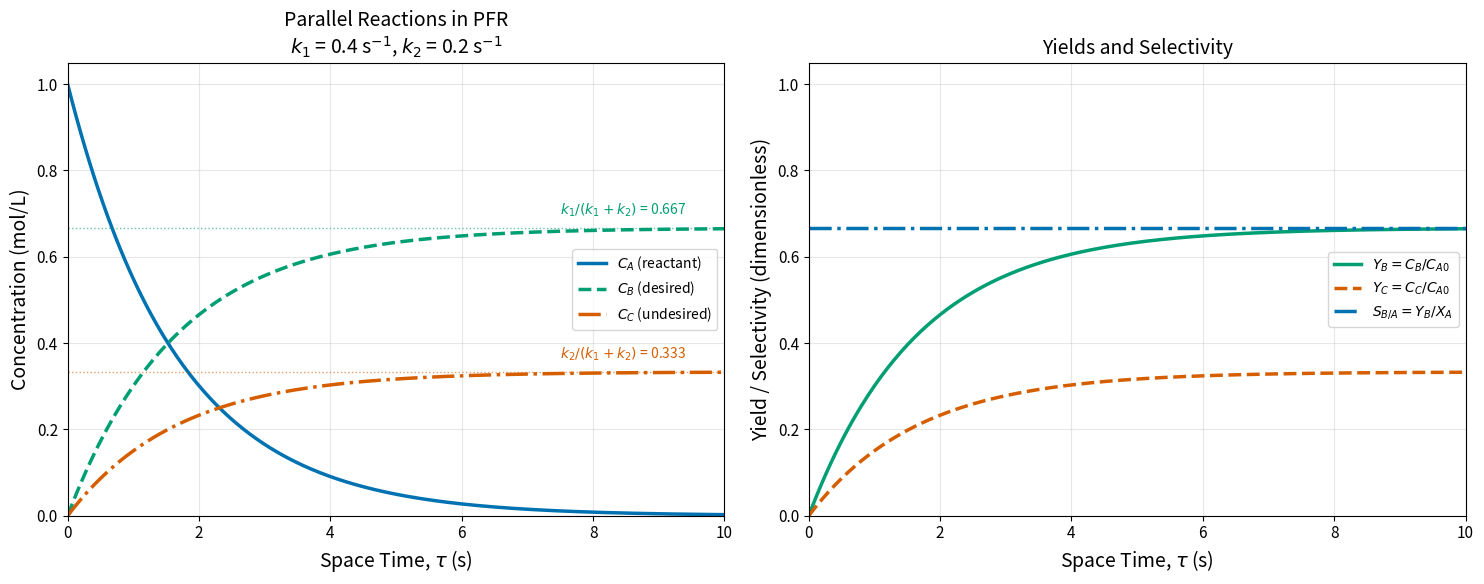
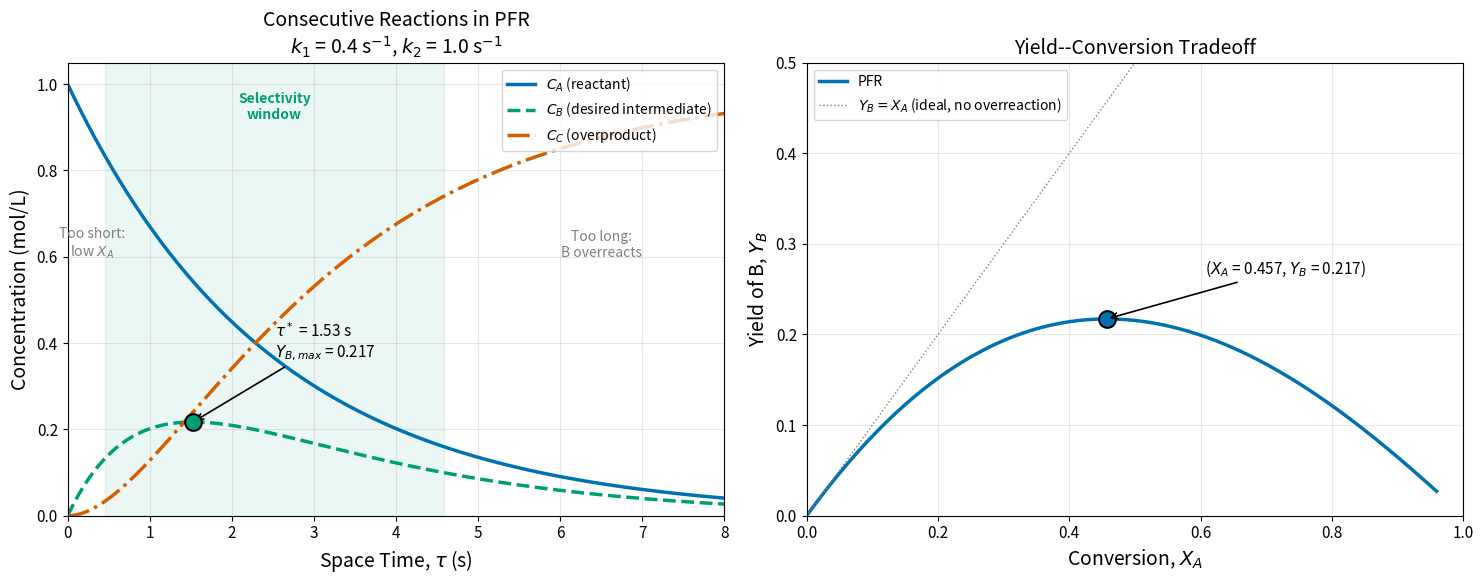
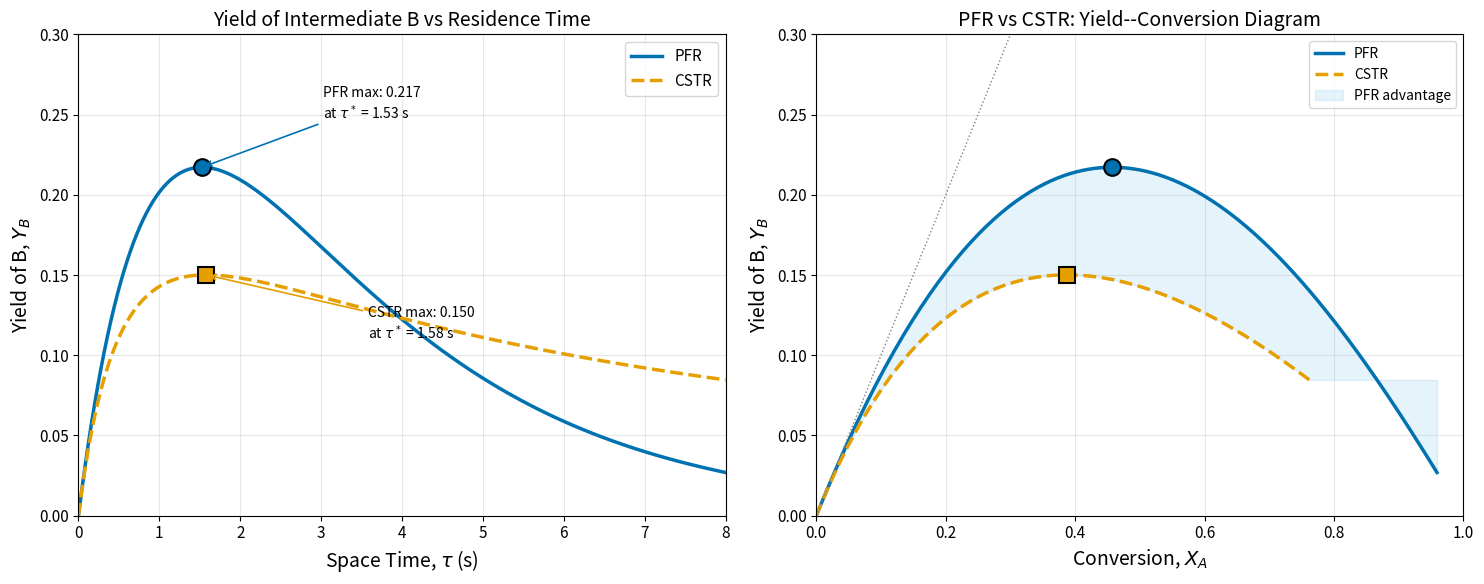
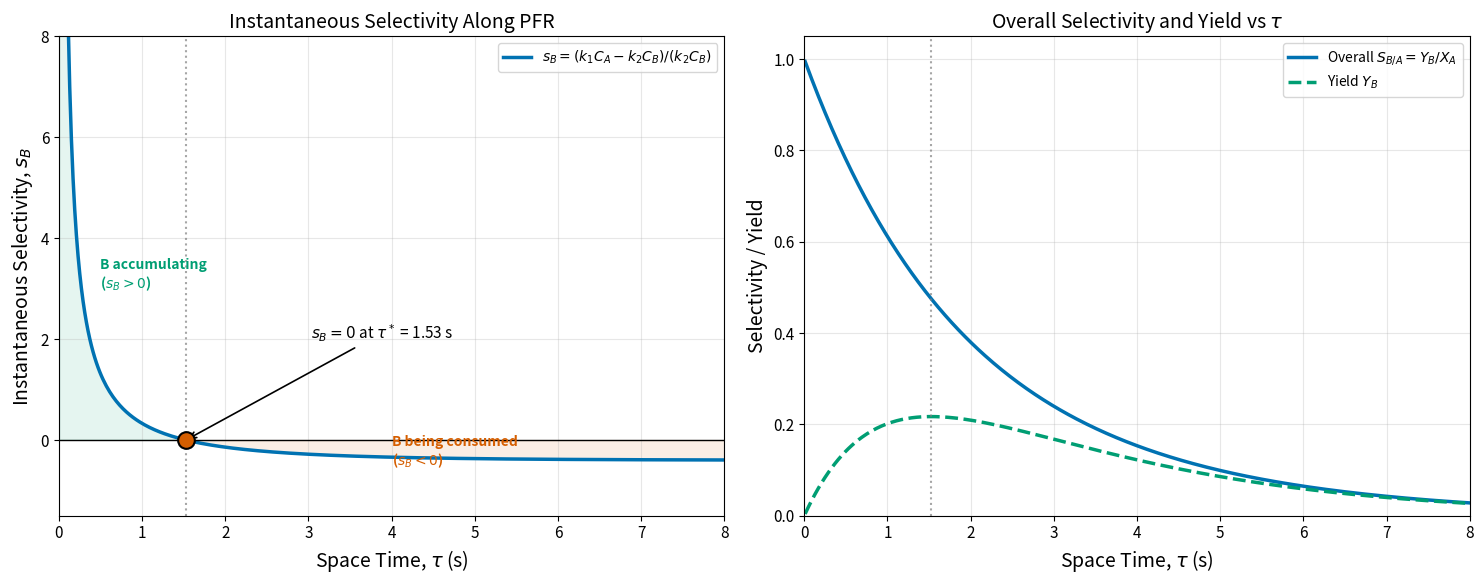
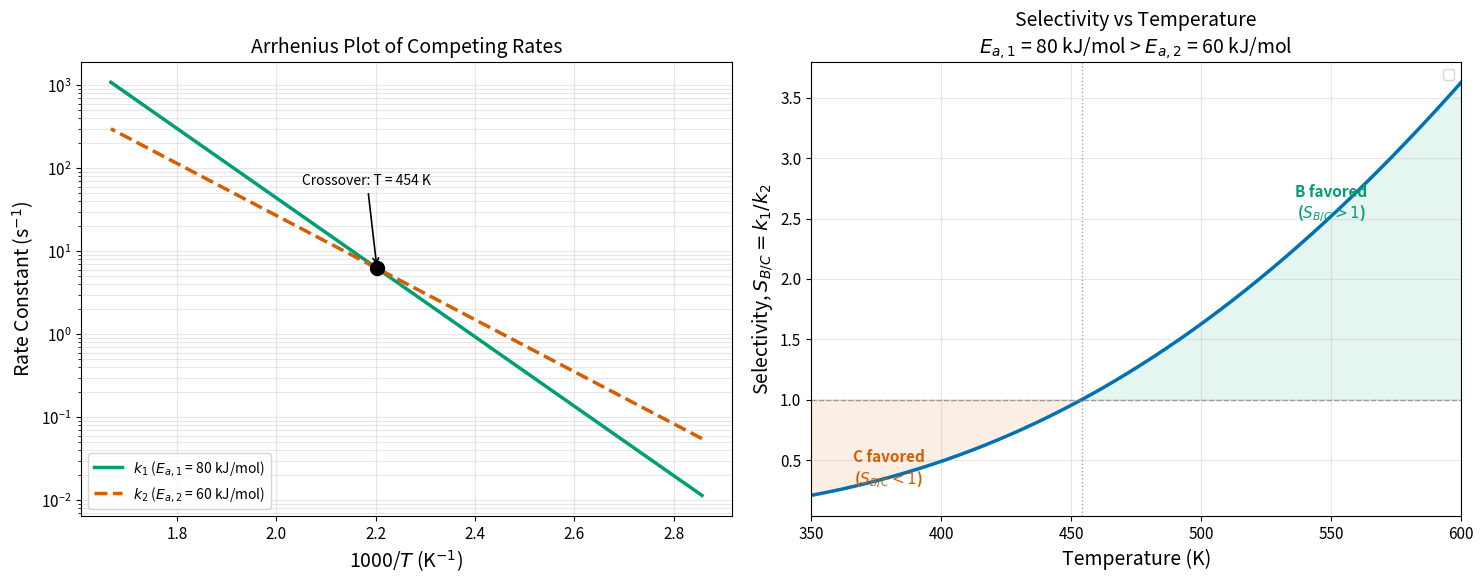
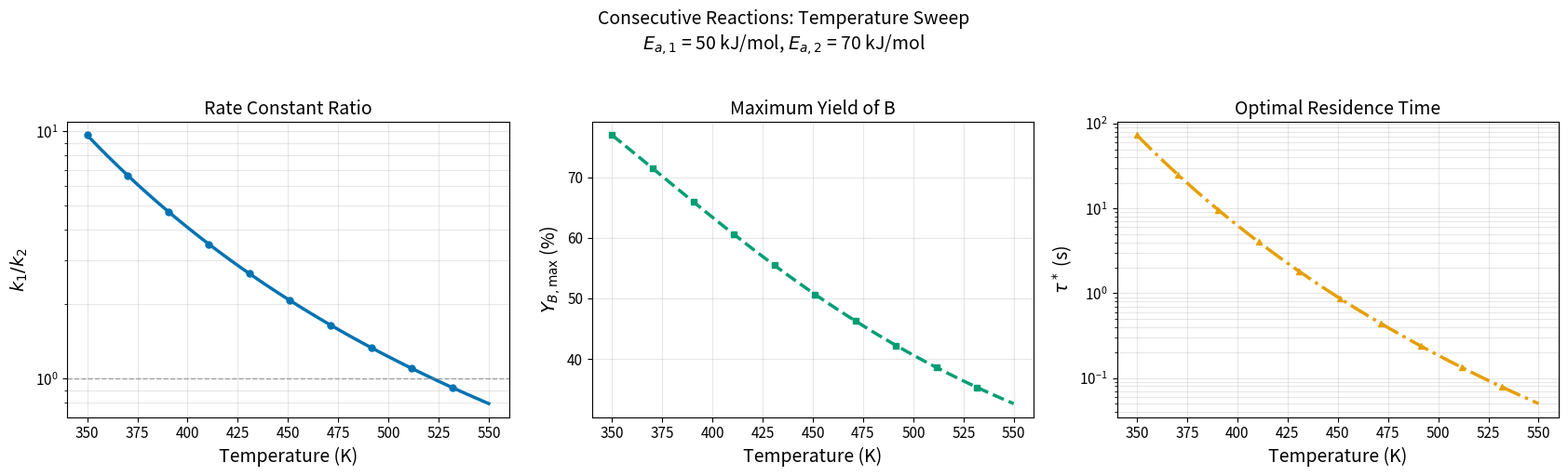
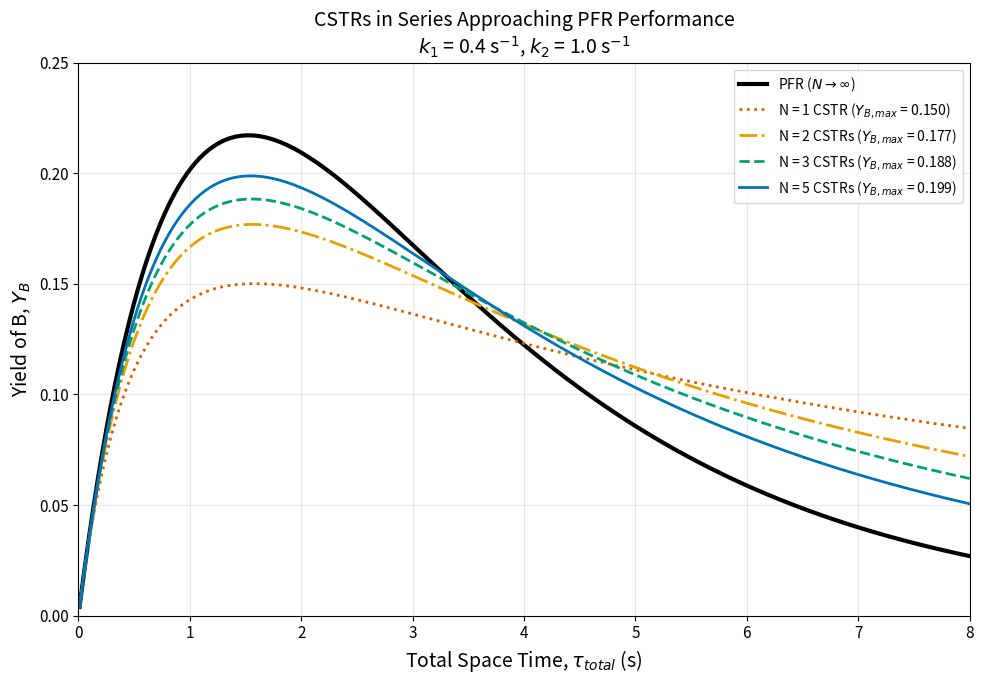
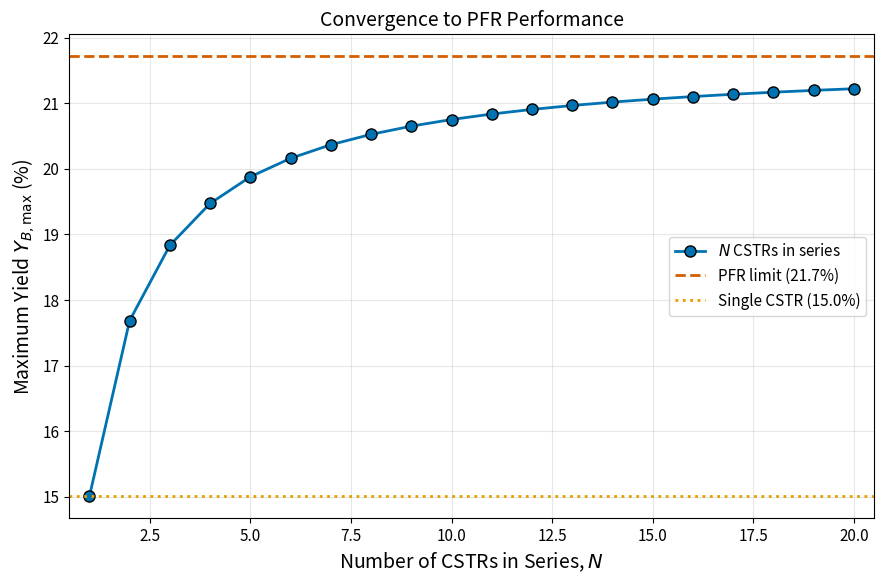

Generate these figures, in order, with matplotlib:
import numpy as np
import matplotlib.pyplot as plt

# Publication-quality plot defaults
plt.rcParams['figure.figsize'] = (8, 6)
plt.rcParams['font.size'] = 12
plt.rcParams['axes.labelsize'] = 14
plt.rcParams['axes.titlesize'] = 14
plt.rcParams['legend.fontsize'] = 11
plt.rcParams['xtick.labelsize'] = 11
plt.rcParams['ytick.labelsize'] = 11
plt.rcParams['lines.linewidth'] = 2
plt.rcParams['axes.grid'] = True
plt.rcParams['grid.alpha'] = 0.3

# Physical constant
R = 8.314  # Gas constant, J/(mol*K)

# Colorblind-safe color palette (Wong, 2011)
COLORS = {
    'blue': '#0072B2',
    'orange': '#E69F00',
    'green': '#009E73',
    'vermillion': '#D55E00',
    'skyblue': '#56B4E9',
    'purple': '#CC79A7'
}

print("Setup complete. Libraries imported successfully.")

def parallel_pfr_ode(tau, y, k1, k2):
    """ODE system for parallel reactions A -> B (desired), A -> C (undesired) in a PFR.

    Parameters
    ----------
    tau : float
        Space time (s) -- independent variable
    y : array-like
        State vector [C_A, C_B, C_C] in mol/L
    k1 : float
        Rate constant for A -> B (s^-1)
    k2 : float
        Rate constant for A -> C (s^-1)

    Returns
    -------
    list
        Derivatives [dCA/dtau, dCB/dtau, dCC/dtau]
    """
    C_A, C_B, C_C = y
    dCA = -(k1 + k2) * C_A
    dCB = k1 * C_A
    dCC = k2 * C_A
    return [dCA, dCB, dCC]


def parallel_pfr_analytical(tau, C_A0, k1, k2):
    """Analytical solution for parallel first-order reactions in a PFR.

    Parameters
    ----------
    tau : array-like
        Space time values (s)
    C_A0 : float
        Initial concentration of A (mol/L)
    k1 : float
        Rate constant for A -> B (s^-1)
    k2 : float
        Rate constant for A -> C (s^-1)

    Returns
    -------
    C_A, C_B, C_C : ndarray
        Concentration profiles (mol/L)
    """
    tau = np.asarray(tau)
    k_total = k1 + k2
    C_A = C_A0 * np.exp(-k_total * tau)
    C_B = C_A0 * (k1 / k_total) * (1 - np.exp(-k_total * tau))
    C_C = C_A0 * (k2 / k_total) * (1 - np.exp(-k_total * tau))
    return C_A, C_B, C_C

# =============================================
# ADJUSTABLE PARAMETERS
# =============================================
# Try changing k1 and k2 to see how the ratio
# k1/k2 controls the selectivity split.
k1 = 0.4   # s^-1 (desired: A -> B)
k2 = 0.2   # s^-1 (undesired: A -> C), so k1/k2 = 2
C_A0 = 1.0 # mol/L
tau_max = 10.0  # s
# =============================================

tau_range = np.linspace(0, tau_max, 300)

# Analytical solution
C_A, C_B, C_C = parallel_pfr_analytical(tau_range, C_A0, k1, k2)

# Calculate performance metrics
X_A = 1 - C_A / C_A0           # Conversion
Y_B = C_B / C_A0               # Yield of B
Y_C = C_C / C_A0               # Yield of C
S_BA = np.where(X_A > 1e-10, Y_B / X_A, k1 / (k1 + k2))  # Selectivity B from A

# Plot
fig, (ax1, ax2) = plt.subplots(1, 2, figsize=(15, 6))

# Left: Concentration profiles
ax1.plot(tau_range, C_A, color=COLORS['blue'], linewidth=2.5,
         linestyle='-', label=r'$C_A$ (reactant)')
ax1.plot(tau_range, C_B, color=COLORS['green'], linewidth=2.5,
         linestyle='--', label=r'$C_B$ (desired)')
ax1.plot(tau_range, C_C, color=COLORS['vermillion'], linewidth=2.5,
         linestyle='-.', label=r'$C_C$ (undesired)')

# Mark asymptotic yields
Y_B_inf = k1 / (k1 + k2)
Y_C_inf = k2 / (k1 + k2)
ax1.axhline(y=Y_B_inf * C_A0, color=COLORS['green'],
            linestyle=':', linewidth=1, alpha=0.6)
ax1.axhline(y=Y_C_inf * C_A0, color=COLORS['vermillion'],
            linestyle=':', linewidth=1, alpha=0.6)
ax1.text(tau_max * 0.75, Y_B_inf * C_A0 + 0.03,
         f'$k_1/(k_1+k_2)$ = {Y_B_inf:.3f}', fontsize=10,
         color=COLORS['green'])
ax1.text(tau_max * 0.75, Y_C_inf * C_A0 + 0.03,
         f'$k_2/(k_1+k_2)$ = {Y_C_inf:.3f}', fontsize=10,
         color=COLORS['vermillion'])

ax1.set_xlabel(r'Space Time, $\tau$ (s)')
ax1.set_ylabel('Concentration (mol/L)')
ax1.set_title(f'Parallel Reactions in PFR\n$k_1$ = {k1} s$^{{-1}}$, '
              f'$k_2$ = {k2} s$^{{-1}}$')
ax1.set_xlim(0, tau_max)
ax1.set_ylim(0, 1.05)
ax1.legend(loc='center right', fontsize=10)
ax1.grid(True, alpha=0.3)

# Right: Yields and selectivity
ax2.plot(tau_range, Y_B, color=COLORS['green'], linewidth=2.5,
         linestyle='-', label=r'$Y_B = C_B/C_{A0}$')
ax2.plot(tau_range, Y_C, color=COLORS['vermillion'], linewidth=2.5,
         linestyle='--', label=r'$Y_C = C_C/C_{A0}$')
ax2.plot(tau_range, S_BA, color=COLORS['blue'], linewidth=2.5,
         linestyle='-.', label=r'$S_{B/A} = Y_B/X_A$')

ax2.set_xlabel(r'Space Time, $\tau$ (s)')
ax2.set_ylabel('Yield / Selectivity (dimensionless)')
ax2.set_title('Yields and Selectivity')
ax2.set_xlim(0, tau_max)
ax2.set_ylim(0, 1.05)
ax2.legend(loc='center right', fontsize=10)
ax2.grid(True, alpha=0.3)

plt.tight_layout()
plt.show()

print(f"Selectivity S_B/C = k1/k2 = {k1/k2:.2f} (constant at all tau)")
print(f"Selectivity S_B/A = k1/(k1+k2) = {k1/(k1+k2):.4f} (constant at all tau)")
print("\nKey insight: For parallel first-order reactions, selectivity is independent")
print("of residence time. It depends only on the ratio of rate constants.")

def consecutive_pfr_ode(tau, y, k1, k2):
    """ODE system for consecutive reactions A -> B -> C in a PFR.

    Parameters
    ----------
    tau : float
        Space time (s) -- independent variable
    y : array-like
        State vector [C_A, C_B, C_C] in mol/L
    k1 : float
        Rate constant for A -> B (s^-1)
    k2 : float
        Rate constant for B -> C (s^-1)

    Returns
    -------
    list
        Derivatives [dCA/dtau, dCB/dtau, dCC/dtau]
    """
    C_A, C_B, C_C = y
    dCA = -k1 * C_A
    dCB = k1 * C_A - k2 * C_B
    dCC = k2 * C_B
    return [dCA, dCB, dCC]


def consecutive_pfr_analytical(tau, C_A0, k1, k2):
    """Analytical solution for consecutive first-order reactions in a PFR.

    Parameters
    ----------
    tau : array-like
        Space time values (s)
    C_A0 : float
        Initial concentration of A (mol/L)
    k1 : float
        Rate constant for A -> B (s^-1)
    k2 : float
        Rate constant for B -> C (s^-1)

    Returns
    -------
    C_A, C_B, C_C : ndarray
        Concentration profiles (mol/L)

    Notes
    -----
    Valid for k1 != k2. For k1 = k2, use C_B = C_A0 * k1 * tau * exp(-k1*tau).
    """
    tau = np.asarray(tau)
    C_A = C_A0 * np.exp(-k1 * tau)

    if np.abs(k2 - k1) < 1e-12:  # k1 == k2 special case
        C_B = C_A0 * k1 * tau * np.exp(-k1 * tau)
    else:
        C_B = C_A0 * k1 / (k2 - k1) * (np.exp(-k1 * tau) - np.exp(-k2 * tau))

    C_C = C_A0 - C_A - C_B
    return C_A, C_B, C_C


def consecutive_cstr(tau, C_A0, k1, k2):
    """Steady-state solution for consecutive first-order reactions in a CSTR.

    Parameters
    ----------
    tau : array-like
        Space time values (s)
    C_A0 : float
        Inlet concentration of A (mol/L)
    k1 : float
        Rate constant for A -> B (s^-1)
    k2 : float
        Rate constant for B -> C (s^-1)

    Returns
    -------
    C_A, C_B, C_C : ndarray
        Exit concentrations (mol/L)
    """
    tau = np.asarray(tau)
    C_A = C_A0 / (1 + k1 * tau)
    C_B = k1 * tau * C_A0 / ((1 + k1 * tau) * (1 + k2 * tau))
    C_C = C_A0 - C_A - C_B
    return C_A, C_B, C_C


def tau_opt_pfr(k1, k2):
    """Optimal PFR residence time for maximum yield of B.

    Parameters
    ----------
    k1 : float
        Rate constant for A -> B (s^-1)
    k2 : float
        Rate constant for B -> C (s^-1)

    Returns
    -------
    float
        Optimal residence time (s)

    Notes
    -----
    tau* = ln(k2/k1) / (k2 - k1)  for k1 != k2
    tau* = 1/k1                     for k1 == k2
    """
    if np.abs(k2 - k1) < 1e-12:
        return 1.0 / k1
    return np.log(k2 / k1) / (k2 - k1)


def tau_opt_cstr(k1, k2):
    """Optimal CSTR residence time for maximum yield of B.

    Parameters
    ----------
    k1 : float
        Rate constant for A -> B (s^-1)
    k2 : float
        Rate constant for B -> C (s^-1)

    Returns
    -------
    float
        Optimal residence time (s)

    Notes
    -----
    tau* = 1 / sqrt(k1 * k2)
    """
    return 1.0 / np.sqrt(k1 * k2)

# =============================================
# ADJUSTABLE PARAMETERS
# =============================================
# Consecutive reactions A -> B -> C.
# Try making k2 >> k1 or k1 >> k2 to see how
# the selectivity window changes.
k1_cons = 0.4   # s^-1 (A -> B)
k2_cons = 1.0   # s^-1 (B -> C)
C_A0 = 1.0      # mol/L
# =============================================

tau_range = np.linspace(0, 8, 400)

# PFR solution
C_A_pfr, C_B_pfr, C_C_pfr = consecutive_pfr_analytical(
    tau_range, C_A0, k1_cons, k2_cons)

# Optimal tau for PFR
tau_star_pfr = tau_opt_pfr(k1_cons, k2_cons)
_, C_B_max_pfr, _ = consecutive_pfr_analytical(
    tau_star_pfr, C_A0, k1_cons, k2_cons)
Y_B_max_pfr = C_B_max_pfr / C_A0

# Convert to yields
Y_B_pfr = C_B_pfr / C_A0
X_A_pfr = 1 - C_A_pfr / C_A0

# Plot
fig, (ax1, ax2) = plt.subplots(1, 2, figsize=(15, 6))

# Left: Concentration profiles
ax1.plot(tau_range, C_A_pfr, color=COLORS['blue'], linewidth=2.5,
         label=r'$C_A$ (reactant)')
ax1.plot(tau_range, C_B_pfr, color=COLORS['green'], linewidth=2.5,
         linestyle='--', label=r'$C_B$ (desired intermediate)')
ax1.plot(tau_range, C_C_pfr, color=COLORS['vermillion'], linewidth=2.5,
         linestyle='-.', label=r'$C_C$ (overproduct)')

# Mark the maximum of B
ax1.plot(tau_star_pfr, C_B_max_pfr, 'o', color=COLORS['green'],
         markersize=12, markeredgecolor='black', markeredgewidth=1.5,
         zorder=5)
ax1.annotate(f'$\\tau^*$ = {tau_star_pfr:.2f} s\n'
             f'$Y_{{B,max}}$ = {Y_B_max_pfr:.3f}',
             xy=(tau_star_pfr, C_B_max_pfr),
             xytext=(tau_star_pfr + 1.0, C_B_max_pfr + 0.15),
             fontsize=11,
             arrowprops=dict(arrowstyle='->', color='black', lw=1.2))

# Shade the selectivity window
# Window: tau from 0.5*tau_star to 2*tau_star (approximate region of high Y_B)
tau_window_lo = tau_star_pfr * 0.3
tau_window_hi = tau_star_pfr * 3.0
ax1.axvspan(tau_window_lo, tau_window_hi, alpha=0.08,
            color=COLORS['green'])
ax1.text((tau_window_lo + tau_window_hi) / 2, 0.92,
         'Selectivity\nwindow', fontsize=10, ha='center',
         color=COLORS['green'], fontweight='bold')

# Annotations for too-short and too-long
ax1.annotate('Too short:\nlow $X_A$', xy=(0.3, 0.6), fontsize=10,
             ha='center', color='gray')
ax1.annotate('Too long:\nB overreacts', xy=(6.5, 0.6), fontsize=10,
             ha='center', color='gray')

ax1.set_xlabel(r'Space Time, $\tau$ (s)')
ax1.set_ylabel('Concentration (mol/L)')
ax1.set_title(f'Consecutive Reactions in PFR\n'
              f'$k_1$ = {k1_cons} s$^{{-1}}$, $k_2$ = {k2_cons} s$^{{-1}}$')
ax1.set_xlim(0, 8)
ax1.set_ylim(0, 1.05)
ax1.legend(loc='upper right', fontsize=10)
ax1.grid(True, alpha=0.3)

# Right: Yield of B vs conversion
ax2.plot(X_A_pfr, Y_B_pfr, color=COLORS['blue'], linewidth=2.5,
         label='PFR')

# Mark maximum yield point
X_A_at_star = 1 - np.exp(-k1_cons * tau_star_pfr)
ax2.plot(X_A_at_star, Y_B_max_pfr, 'o', color=COLORS['blue'],
         markersize=12, markeredgecolor='black', markeredgewidth=1.5)
ax2.annotate(f'($X_A$ = {X_A_at_star:.3f}, $Y_B$ = {Y_B_max_pfr:.3f})',
             xy=(X_A_at_star, Y_B_max_pfr),
             xytext=(X_A_at_star + 0.15, Y_B_max_pfr + 0.05),
             fontsize=11,
             arrowprops=dict(arrowstyle='->', color='black', lw=1.2))

# 45-degree line (maximum possible yield if no overreaction)
X_line = np.linspace(0, 1, 100)
ax2.plot(X_line, X_line, ':', color='gray', linewidth=1,
         label=r'$Y_B = X_A$ (ideal, no overreaction)')

ax2.set_xlabel(r'Conversion, $X_A$')
ax2.set_ylabel(r'Yield of B, $Y_B$')
ax2.set_title('Yield--Conversion Tradeoff')
ax2.set_xlim(0, 1)
ax2.set_ylim(0, 0.5)
ax2.legend(loc='upper left', fontsize=10)
ax2.grid(True, alpha=0.3)

plt.tight_layout()
plt.show()

print(f"Optimal PFR residence time: tau* = {tau_star_pfr:.3f} s")
print(f"Maximum yield of B: Y_B,max = {Y_B_max_pfr:.3f} ({Y_B_max_pfr*100:.1f}%)")
print(f"Conversion at tau*: X_A = {X_A_at_star:.3f} ({X_A_at_star*100:.1f}%)")

# CSTR solution
C_A_cstr, C_B_cstr, C_C_cstr = consecutive_cstr(
    tau_range, C_A0, k1_cons, k2_cons)

Y_B_cstr = C_B_cstr / C_A0
X_A_cstr = 1 - C_A_cstr / C_A0

# CSTR optimal
tau_star_cstr = tau_opt_cstr(k1_cons, k2_cons)
_, C_B_max_cstr, _ = consecutive_cstr(
    tau_star_cstr, C_A0, k1_cons, k2_cons)
Y_B_max_cstr = C_B_max_cstr / C_A0

# Also compute using the formula
Y_B_max_cstr_formula = 1.0 / (1 + np.sqrt(k2_cons / k1_cons))**2

fig, (ax1, ax2) = plt.subplots(1, 2, figsize=(15, 6))

# Left: Yield vs tau
ax1.plot(tau_range, Y_B_pfr, color=COLORS['blue'], linewidth=2.5,
         label='PFR')
ax1.plot(tau_range, Y_B_cstr, color=COLORS['orange'], linewidth=2.5,
         linestyle='--', label='CSTR')

# Mark maxima
ax1.plot(tau_star_pfr, Y_B_max_pfr, 'o', color=COLORS['blue'],
         markersize=12, markeredgecolor='black', markeredgewidth=1.5)
ax1.plot(tau_star_cstr, Y_B_max_cstr, 's', color=COLORS['orange'],
         markersize=12, markeredgecolor='black', markeredgewidth=1.5)

ax1.annotate(f'PFR max: {Y_B_max_pfr:.3f}\nat $\\tau^*$ = {tau_star_pfr:.2f} s',
             xy=(tau_star_pfr, Y_B_max_pfr),
             xytext=(tau_star_pfr + 1.5, Y_B_max_pfr + 0.03),
             fontsize=10,
             arrowprops=dict(arrowstyle='->', color=COLORS['blue'], lw=1.2))
ax1.annotate(f'CSTR max: {Y_B_max_cstr:.3f}\nat $\\tau^*$ = {tau_star_cstr:.2f} s',
             xy=(tau_star_cstr, Y_B_max_cstr),
             xytext=(tau_star_cstr + 2.0, Y_B_max_cstr - 0.04),
             fontsize=10,
             arrowprops=dict(arrowstyle='->', color=COLORS['orange'], lw=1.2))

ax1.set_xlabel(r'Space Time, $\tau$ (s)')
ax1.set_ylabel(r'Yield of B, $Y_B$')
ax1.set_title('Yield of Intermediate B vs Residence Time')
ax1.set_xlim(0, 8)
ax1.set_ylim(0, 0.30)
ax1.legend(loc='upper right', fontsize=11)
ax1.grid(True, alpha=0.3)

# Right: Yield vs Conversion (parametric plot)
ax2.plot(X_A_pfr, Y_B_pfr, color=COLORS['blue'], linewidth=2.5,
         label='PFR')
ax2.plot(X_A_cstr, Y_B_cstr, color=COLORS['orange'], linewidth=2.5,
         linestyle='--', label='CSTR')

# Mark maxima
X_A_pfr_star = 1 - np.exp(-k1_cons * tau_star_pfr)
X_A_cstr_star = 1 - 1 / (1 + k1_cons * tau_star_cstr)
ax2.plot(X_A_pfr_star, Y_B_max_pfr, 'o', color=COLORS['blue'],
         markersize=12, markeredgecolor='black', markeredgewidth=1.5)
ax2.plot(X_A_cstr_star, Y_B_max_cstr, 's', color=COLORS['orange'],
         markersize=12, markeredgecolor='black', markeredgewidth=1.5)

# Shade the PFR advantage region
ax2.fill_between(X_A_pfr, Y_B_pfr,
                 np.interp(X_A_pfr, X_A_cstr, Y_B_cstr),
                 alpha=0.15, color=COLORS['skyblue'],
                 label='PFR advantage')

# 45-degree line
ax2.plot(X_line, X_line, ':', color='gray', linewidth=1)

ax2.set_xlabel(r'Conversion, $X_A$')
ax2.set_ylabel(r'Yield of B, $Y_B$')
ax2.set_title('PFR vs CSTR: Yield--Conversion Diagram')
ax2.set_xlim(0, 1)
ax2.set_ylim(0, 0.30)
ax2.legend(loc='upper right', fontsize=10)
ax2.grid(True, alpha=0.3)

plt.tight_layout()
plt.show()

print("Comparison of Maximum B Yield")
print("=" * 50)
print(f"{'Reactor':>8} | {'tau* (s)':>10} | {'Y_B,max':>10} | {'X_A at tau*':>12}")
print("-" * 50)
print(f"{'PFR':>8} | {tau_star_pfr:>10.3f} | {Y_B_max_pfr:>10.3f} | {X_A_pfr_star:>12.3f}")
print(f"{'CSTR':>8} | {tau_star_cstr:>10.3f} | {Y_B_max_cstr:>10.3f} | {X_A_cstr_star:>12.3f}")
print(f"\nPFR advantage: {(Y_B_max_pfr/Y_B_max_cstr - 1)*100:.1f}% higher maximum yield")
print(f"CSTR formula check: Y_B,max = 1/(1+sqrt(k2/k1))^2 = {Y_B_max_cstr_formula:.3f}")

# Instantaneous selectivity for consecutive reactions A -> B -> C
tau_inst = np.linspace(0.01, 8, 400)
C_A_inst, C_B_inst, C_C_inst = consecutive_pfr_analytical(
    tau_inst, C_A0, k1_cons, k2_cons)

# Net rate of B formation: r_B_net = k1*C_A - k2*C_B
r_B_net = k1_cons * C_A_inst - k2_cons * C_B_inst
# Rate of C formation: r_C = k2*C_B
r_C = k2_cons * C_B_inst

# Instantaneous selectivity: s_B = r_B_net / r_C (undefined at tau=0 where C_B=0)
with np.errstate(divide='ignore', invalid='ignore'):
    s_B = np.where(C_B_inst > 1e-10, r_B_net / r_C, np.nan)

# Overall selectivity: S_B/A = Y_B / X_A
Y_B_inst = C_B_inst / C_A0
X_A_inst = 1 - C_A_inst / C_A0
with np.errstate(divide='ignore', invalid='ignore'):
    S_BA_inst = np.where(X_A_inst > 1e-10, Y_B_inst / X_A_inst, np.nan)

fig, (ax1, ax2) = plt.subplots(1, 2, figsize=(15, 6))

# Left: Instantaneous selectivity vs tau
ax1.plot(tau_inst, s_B, color=COLORS['blue'], linewidth=2.5,
         label=r'$s_B = (k_1 C_A - k_2 C_B) / (k_2 C_B)$')
ax1.axhline(y=0, color='black', linewidth=1)
ax1.axvline(x=tau_star_pfr, color='gray', linestyle=':', linewidth=1.5, alpha=0.7)
ax1.plot(tau_star_pfr, 0, 'o', color=COLORS['vermillion'], markersize=12,
         markeredgecolor='black', markeredgewidth=1.5, zorder=5)
ax1.annotate(r'$s_B = 0$ at $\tau^*$' + f' = {tau_star_pfr:.2f} s',
             xy=(tau_star_pfr, 0),
             xytext=(tau_star_pfr + 1.5, 2),
             fontsize=11,
             arrowprops=dict(arrowstyle='->', color='black', lw=1.2))

# Shade regions
ax1.fill_between(tau_inst, s_B, 0,
                 where=(~np.isnan(s_B)) & (s_B > 0),
                 alpha=0.1, color=COLORS['green'])
ax1.fill_between(tau_inst, s_B, 0,
                 where=(~np.isnan(s_B)) & (s_B < 0),
                 alpha=0.1, color=COLORS['vermillion'])
ax1.text(0.5, 3, 'B accumulating\n($s_B > 0$)', fontsize=10,
         color=COLORS['green'], fontweight='bold')
ax1.text(4.0, -0.5, 'B being consumed\n($s_B < 0$)', fontsize=10,
         color=COLORS['vermillion'], fontweight='bold')

ax1.set_xlabel(r'Space Time, $\tau$ (s)')
ax1.set_ylabel(r'Instantaneous Selectivity, $s_B$')
ax1.set_title('Instantaneous Selectivity Along PFR')
ax1.set_xlim(0, 8)
ax1.set_ylim(-1.5, 8)
ax1.legend(loc='upper right', fontsize=10)
ax1.grid(True, alpha=0.3)

# Right: Compare overall vs instantaneous
ax2.plot(tau_inst, S_BA_inst, color=COLORS['blue'], linewidth=2.5,
         label=r'Overall $S_{B/A} = Y_B / X_A$')
ax2.plot(tau_inst, Y_B_inst, color=COLORS['green'], linewidth=2.5,
         linestyle='--', label=r'Yield $Y_B$')
ax2.axvline(x=tau_star_pfr, color='gray', linestyle=':', linewidth=1.5, alpha=0.7)

ax2.set_xlabel(r'Space Time, $\tau$ (s)')
ax2.set_ylabel('Selectivity / Yield')
ax2.set_title(r'Overall Selectivity and Yield vs $\tau$')
ax2.set_xlim(0, 8)
ax2.set_ylim(0, 1.05)
ax2.legend(loc='upper right', fontsize=10)
ax2.grid(True, alpha=0.3)

plt.tight_layout()
plt.show()

print("Key insight: instantaneous selectivity s_B crosses zero at tau*.")
print("Before tau*: B is being produced faster than consumed (s_B > 0).")
print("After tau*:  B is being consumed faster than produced (s_B < 0).")
print("Overall selectivity S_B/A starts at 1 (initially all reacted A becomes B)")
print("and decreases monotonically as more B overreacts to C.")

# =============================================
# ADJUSTABLE PARAMETERS
# =============================================
# Arrhenius parameters for parallel reactions
# (from the "Parallel Reactions: Temperature Selection"
#  example in Chapter 5).
# Try swapping Ea1 and Ea2 to see how the
# selectivity vs T curve inverts.
A1_par = 1e10     # s^-1
Ea1_par = 80e3    # J/mol (desired reaction)
A2_par = 5e7      # s^-1
Ea2_par = 60e3    # J/mol (undesired reaction)
# =============================================

# Temperature sweep
T_range = np.linspace(350, 600, 200)  # K

k1_T = A1_par * np.exp(-Ea1_par / (R * T_range))
k2_T = A2_par * np.exp(-Ea2_par / (R * T_range))

S_BC = k1_T / k2_T  # Selectivity ratio

fig, (ax1, ax2) = plt.subplots(1, 2, figsize=(15, 6))

# Left: Arrhenius plot of k1, k2
inv_T_1000 = 1000 / T_range
ax1.semilogy(inv_T_1000, k1_T, color=COLORS['green'], linewidth=2.5,
             label=f'$k_1$ ($E_{{a,1}}$ = {Ea1_par/1000:.0f} kJ/mol)')
ax1.semilogy(inv_T_1000, k2_T, color=COLORS['vermillion'], linewidth=2.5,
             linestyle='--',
             label=f'$k_2$ ($E_{{a,2}}$ = {Ea2_par/1000:.0f} kJ/mol)')

# Find crossover temperature where k1 = k2
T_cross = (Ea1_par - Ea2_par) / (R * np.log(A1_par / A2_par))
k_cross = A1_par * np.exp(-Ea1_par / (R * T_cross))
ax1.plot(1000 / T_cross, k_cross, 'ko', markersize=10, zorder=5)
ax1.annotate(f'Crossover: T = {T_cross:.0f} K',
             xy=(1000 / T_cross, k_cross),
             xytext=(1000 / T_cross - 0.15, k_cross * 10),
             fontsize=10,
             arrowprops=dict(arrowstyle='->', color='black', lw=1.2))

ax1.set_xlabel('1000/$T$ (K$^{-1}$)')
ax1.set_ylabel(r'Rate Constant (s$^{-1}$)')
ax1.set_title('Arrhenius Plot of Competing Rates')
ax1.legend(loc='lower left', fontsize=10)
ax1.grid(True, alpha=0.3, which='both')

# Right: Selectivity vs Temperature
ax2.plot(T_range, S_BC, color=COLORS['blue'], linewidth=2.5)
ax2.axhline(y=1.0, color='gray', linestyle='--', linewidth=1, alpha=0.7)
ax2.axvline(x=T_cross, color='gray', linestyle=':', linewidth=1, alpha=0.7)

# Shade regions
ax2.fill_between(T_range, S_BC, 1.0,
                 where=(S_BC > 1), alpha=0.1, color=COLORS['green'])
ax2.fill_between(T_range, S_BC, 1.0,
                 where=(S_BC < 1), alpha=0.1, color=COLORS['vermillion'])

ax2.text(550, 2.5, 'B favored\n($S_{B/C} > 1$)', fontsize=11,
         ha='center', color=COLORS['green'], fontweight='bold')
ax2.text(380, 0.3, 'C favored\n($S_{B/C} < 1$)', fontsize=11,
         ha='center', color=COLORS['vermillion'], fontweight='bold')

ax2.set_xlabel('Temperature (K)')
ax2.set_ylabel(r'Selectivity, $S_{B/C} = k_1/k_2$')
ax2.set_title(f'Selectivity vs Temperature\n'
              f'$E_{{a,1}}$ = {Ea1_par/1000:.0f} kJ/mol > '
              f'$E_{{a,2}}$ = {Ea2_par/1000:.0f} kJ/mol')
ax2.set_xlim(350, 600)
ax2.legend(fontsize=10)
ax2.grid(True, alpha=0.3)

plt.tight_layout()
plt.show()

print(f"Since Ea,1 ({Ea1_par/1000:.0f} kJ/mol) > Ea,2 ({Ea2_par/1000:.0f} kJ/mol):")
print(f"  Higher temperature IMPROVES selectivity to B.")
print(f"  Crossover temperature: T = {T_cross:.0f} K")
print(f"  S_B/C at 400 K: {A1_par*np.exp(-Ea1_par/(R*400)) / (A2_par*np.exp(-Ea2_par/(R*400))):.2f}")
print(f"  S_B/C at 500 K: {A1_par*np.exp(-Ea1_par/(R*500)) / (A2_par*np.exp(-Ea2_par/(R*500))):.2f}")

# =============================================
# ADJUSTABLE PARAMETERS
# =============================================
# Consecutive reactions: temperature effects
# (from the "Temperature Effect on Consecutive
#  Reaction Selectivity" example in Chapter 5).
# Try making Ea1 > Ea2 to see the trend reverse.
A1_cons = 1e6      # s^-1
Ea1_cons = 50e3    # J/mol (A -> B)
A2_cons = 1e8      # s^-1
Ea2_cons = 70e3    # J/mol (B -> C)
# =============================================

T_sweep = np.linspace(350, 550, 100)  # K

# Calculate k1, k2, tau_opt, Y_B_max at each temperature
k1_sweep = A1_cons * np.exp(-Ea1_cons / (R * T_sweep))
k2_sweep = A2_cons * np.exp(-Ea2_cons / (R * T_sweep))
ratio_sweep = k1_sweep / k2_sweep

tau_opt_sweep = np.array([tau_opt_pfr(k1, k2)
                          for k1, k2 in zip(k1_sweep, k2_sweep)])

# Maximum yield from the analytical formula: Y_max = (k1/k2)^(k2/(k2-k1))
Y_B_max_sweep = np.array([
    (k1/k2)**(k2/(k2-k1)) if abs(k2-k1) > 1e-12 else 1/np.e
    for k1, k2 in zip(k1_sweep, k2_sweep)])

fig, (ax1, ax2, ax3) = plt.subplots(1, 3, figsize=(17, 5))

# Panel 1: k1/k2 ratio vs T
ax1.semilogy(T_sweep, ratio_sweep, color=COLORS['blue'], linewidth=2.5,
             marker='o', markevery=10, markersize=5)
ax1.axhline(y=1.0, color='gray', linestyle='--', linewidth=1, alpha=0.7)
ax1.set_xlabel('Temperature (K)')
ax1.set_ylabel(r'$k_1/k_2$')
ax1.set_title(r'Rate Constant Ratio')
ax1.grid(True, alpha=0.3, which='both')

# Panel 2: Y_B,max vs T
ax2.plot(T_sweep, Y_B_max_sweep * 100, color=COLORS['green'], linewidth=2.5,
         linestyle='--', marker='s', markevery=10, markersize=5)
ax2.set_xlabel('Temperature (K)')
ax2.set_ylabel(r'$Y_{B,\max}$ (%)')
ax2.set_title('Maximum Yield of B')
ax2.grid(True, alpha=0.3)

# Panel 3: tau_opt vs T
ax3.semilogy(T_sweep, tau_opt_sweep, color=COLORS['orange'], linewidth=2.5,
             linestyle='-.', marker='^', markevery=10, markersize=5)
ax3.set_xlabel('Temperature (K)')
ax3.set_ylabel(r'$\tau^*$ (s)')
ax3.set_title('Optimal Residence Time')
ax3.grid(True, alpha=0.3, which='both')

plt.suptitle(f'Consecutive Reactions: Temperature Sweep\n'
             f'$E_{{a,1}}$ = {Ea1_cons/1000:.0f} kJ/mol, '
             f'$E_{{a,2}}$ = {Ea2_cons/1000:.0f} kJ/mol',
             fontsize=14, y=1.02)
plt.tight_layout()
plt.show()

# Compare specific temperatures from lecture example
for T_val in [400, 450]:
    k1_v = A1_cons * np.exp(-Ea1_cons / (R * T_val))
    k2_v = A2_cons * np.exp(-Ea2_cons / (R * T_val))
    tau_v = tau_opt_pfr(k1_v, k2_v)
    Y_v = (k1_v/k2_v)**(k2_v/(k2_v-k1_v))
    print(f"\nT = {T_val} K:")
    print(f"  k1 = {k1_v:.4f} s^-1, k2 = {k2_v:.4f} s^-1, k1/k2 = {k1_v/k2_v:.2f}")
    print(f"  tau* = {tau_v:.2f} s, Y_B,max = {Y_v:.3f} ({Y_v*100:.1f}%)")

print(f"\nSince Ea,2 > Ea,1: LOWER temperature gives HIGHER maximum yield.")
print(f"Tradeoff: lower T means longer tau* (larger reactor).")

def cstr_cascade_consecutive(tau_total, N, C_A0, k1, k2):
    """Solve N CSTRs in series for consecutive reactions A -> B -> C.

    Parameters
    ----------
    tau_total : float or array-like
        Total residence time across all N CSTRs (s)
    N : int
        Number of CSTRs in series
    C_A0 : float
        Inlet concentration of A (mol/L)
    k1 : float
        Rate constant for A -> B (s^-1)
    k2 : float
        Rate constant for B -> C (s^-1)

    Returns
    -------
    C_A_out, C_B_out, C_C_out : ndarray
        Exit concentrations from the last CSTR (mol/L)
    """
    tau_total = np.asarray(tau_total)
    C_A_out = np.zeros_like(tau_total)
    C_B_out = np.zeros_like(tau_total)

    for idx, tt in enumerate(tau_total):
        tau_i = tt / N  # Residence time per CSTR
        C_A = C_A0
        C_B = 0.0
        for _ in range(N):
            C_A_new = C_A / (1 + k1 * tau_i)
            C_B_new = (C_B + k1 * tau_i * C_A_new) / (1 + k2 * tau_i)
            C_A = C_A_new
            C_B = C_B_new
        C_A_out[idx] = C_A
        C_B_out[idx] = C_B

    C_C_out = C_A0 - C_A_out - C_B_out
    return C_A_out, C_B_out, C_C_out


# Compare different numbers of CSTRs in series
N_values = [1, 2, 3, 5]
tau_range_cascade = np.linspace(0.01, 8, 200)

fig, ax = plt.subplots(figsize=(10, 7))

# PFR reference (N -> infinity)
_, C_B_pfr_ref, _ = consecutive_pfr_analytical(
    tau_range_cascade, C_A0, k1_cons, k2_cons)
Y_B_pfr_ref = C_B_pfr_ref / C_A0
ax.plot(tau_range_cascade, Y_B_pfr_ref, color='black', linewidth=3,
        label=r'PFR ($N \to \infty$)')

# N CSTRs
cascade_colors = [COLORS['vermillion'], COLORS['orange'],
                  COLORS['green'], COLORS['blue']]
cascade_ls = [':', '-.', '--', '-']

for N, color, ls in zip(N_values, cascade_colors, cascade_ls):
    _, C_B_N, _ = cstr_cascade_consecutive(
        tau_range_cascade, N, C_A0, k1_cons, k2_cons)
    Y_B_N = C_B_N / C_A0
    Y_B_max_N = np.max(Y_B_N)
    ax.plot(tau_range_cascade, Y_B_N, color=color, linewidth=2,
            linestyle=ls,
            label=f'N = {N} CSTR{"s" if N > 1 else ""} '
                  f'($Y_{{B,max}}$ = {Y_B_max_N:.3f})')

ax.set_xlabel(r'Total Space Time, $\tau_{total}$ (s)')
ax.set_ylabel(r'Yield of B, $Y_B$')
ax.set_title('CSTRs in Series Approaching PFR Performance\n'
             f'$k_1$ = {k1_cons} s$^{{-1}}$, '
             f'$k_2$ = {k2_cons} s$^{{-1}}$')
ax.set_xlim(0, 8)
ax.set_ylim(0, 0.25)
ax.legend(loc='upper right', fontsize=10)
ax.grid(True, alpha=0.3)

plt.tight_layout()
plt.show()

# Summary table
print("Maximum Yield of B: N CSTRs in Series")
print("=" * 40)
print(f"{'N':>5} | {'Y_B,max':>10}")
print("-" * 40)
for N in N_values:
    _, C_B_N, _ = cstr_cascade_consecutive(
        tau_range_cascade, N, C_A0, k1_cons, k2_cons)
    print(f"{N:>5} | {np.max(C_B_N/C_A0):>10.4f}")
print(f"{'PFR':>5} | {Y_B_max_pfr:>10.4f}")

N_range = np.arange(1, 21)
Y_max_vs_N = []

tau_fine = np.linspace(0.01, 10, 500)

for N in N_range:
    _, C_B_N, _ = cstr_cascade_consecutive(
        tau_fine, int(N), C_A0, k1_cons, k2_cons)
    Y_max_vs_N.append(np.max(C_B_N / C_A0))

Y_max_vs_N = np.array(Y_max_vs_N)

fig, ax = plt.subplots(figsize=(9, 6))

ax.plot(N_range, Y_max_vs_N * 100, 'o-', color=COLORS['blue'],
        markersize=8, markeredgecolor='black', markeredgewidth=1,
        linewidth=2, label=r'$N$ CSTRs in series')
ax.axhline(y=Y_B_max_pfr * 100, color=COLORS['vermillion'],
           linestyle='--', linewidth=2,
           label=f'PFR limit ({Y_B_max_pfr*100:.1f}%)')
ax.axhline(y=Y_B_max_cstr * 100, color=COLORS['orange'],
           linestyle=':', linewidth=2,
           label=f'Single CSTR ({Y_B_max_cstr*100:.1f}%)')

ax.set_xlabel('Number of CSTRs in Series, $N$')
ax.set_ylabel(r'Maximum Yield $Y_{B,\max}$ (%)')
ax.set_title('Convergence to PFR Performance')
ax.set_xlim(0.5, 20.5)
ax.legend(loc='center right', fontsize=11)
ax.grid(True, alpha=0.3)

plt.tight_layout()
plt.show()

print(f"With 5 CSTRs: Y_B,max = {Y_max_vs_N[4]*100:.2f}% "
      f"(captures {(Y_max_vs_N[4]-Y_B_max_cstr)/(Y_B_max_pfr-Y_B_max_cstr)*100:.0f}% "
      f"of the PFR advantage over 1 CSTR)")

# YOUR CODE HERE
# Given: A1 = 1e10, Ea1 = 80e3, A2 = 5e7, Ea2 = 60e3
# Calculate k1(400K), k2(400K) and k1(500K), k2(500K)
# S_B/C = k1/k2 at each temperature
#
# Expected: S_B/C(400K) ~ 0.49, S_B/C(500K) ~ 1.63

pass  # Replace with your implementation

# YOUR CODE HERE
# k1 = 0.8 s^-1, k2 = 0.3 s^-1, C_A0 = 1.0 mol/L
# (a) tau_star = ?
# (b) Y_B_max = ?, X_A at tau* = ?
# (c) Plot C_A, C_B, C_C vs tau

pass  # Replace with your implementation

# YOUR CODE HERE
# k1 = 0.5, k2 = 0.2 s^-1, C_A0 = 1.0 mol/L
# Calculate S_B/A = Y_B / X_A and X_A vs tau
# Check if S_B/A > 0.70 AND X_A > 0.50 can be achieved simultaneously

pass  # Replace with your implementation

# YOUR CODE HERE
# k1 = 0.3, k2 = 0.6 s^-1
# (a) Y_B_max for PFR and single CSTR
# (b) Find N such that Y_B_max(N) >= CSTR + 0.9*(PFR - CSTR)
# (c) Plot Y_B_max vs N with threshold line
#
# Expected: PFR Y_B_max ~ 0.250, CSTR Y_B_max ~ 0.111

pass  # Replace with your implementation

# YOUR CODE HERE
# Ea1 = 40e3, A1 = 1e6; Ea2 = 80e3, A2 = 1e10
# (a) T_cross = ?
# (b) Plot Y_B_max(T) and tau*(T)
# (c) Recommend T with Y_B_max > 0.40 and tau* < 10 s
# (d) V = V_dot * tau*
#
# Expected: T_cross ~ 522 K

pass  # Replace with your implementation
